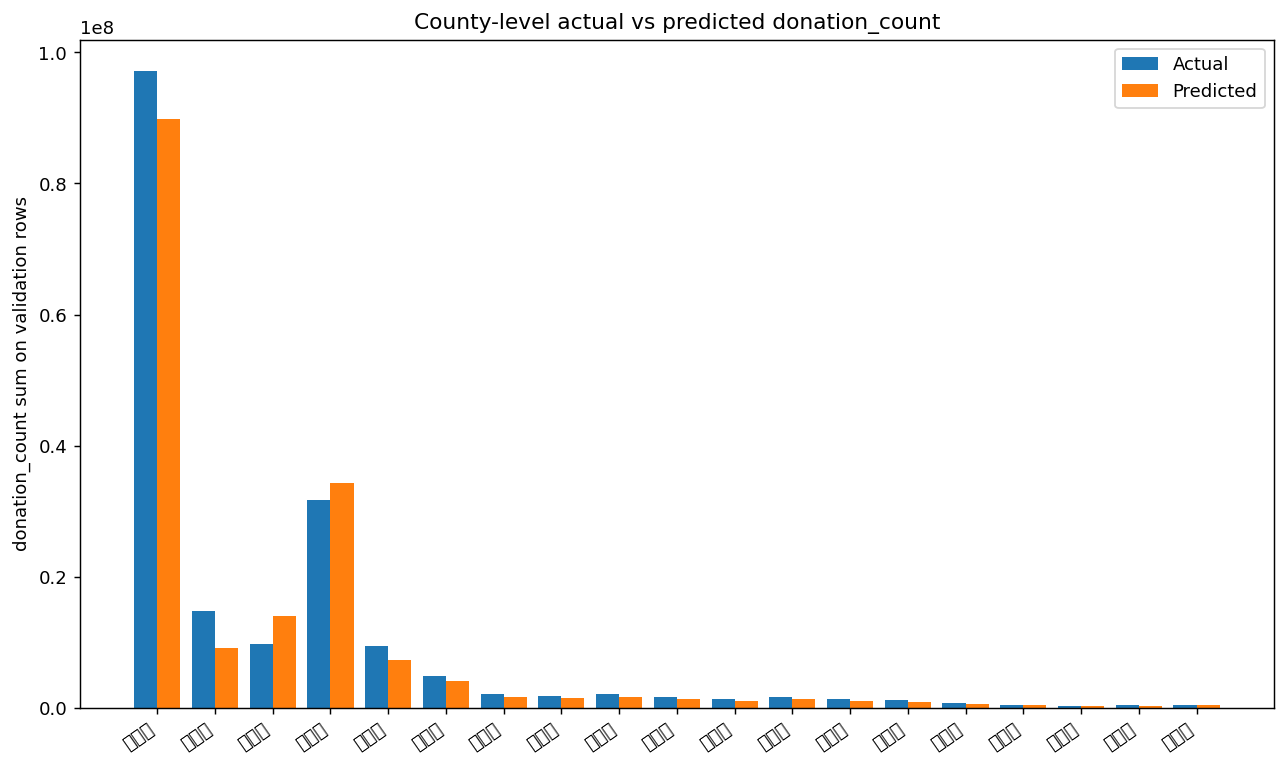

The table this chart was drawn from, first rows:
county_label, county_name, actual_donation_count, predicted_donation_count, mean_abs_month_error, validation_months, raw_rows, count_diff, abs_count_diff, pct_diff, abs_pct_diff
2, 台北市, 97085454, 8.984513e+07, 338175, 24, 3793, -7240326, 7240326, -7.458, 7.458
18, 高雄市, 14839807, 9.124761e+06, 238127, 24, 3493, -5715046, 5715046, -38.51, 38.51
1, 台中市, 9753670, 1.3956971e+07, 283245, 24, 3521, 4203301, 4203301, 43.09, 43.09
11, 新北市, 31756823, 3.43492e+07, 551641, 24, 3431, 2592377, 2592377, 8.163, 8.163
14, 桃園市, 9407614, 7.2445995e+06, 93797, 24, 3254, -2163014, 2163014, -22.99, 22.99
3, 台南市, 4857047, 4.1072605e+06, 56969, 24, 3368, -749786, 749786, -15.44, 15.44
7, 基隆市, 2048990, 1.5943435e+06, 21438, 24, 1715, -454646, 454646, -22.19, 22.19
13, 新竹縣, 1863961, 1.452536e+06, 17823, 24, 2464, -411425, 411425, -22.07, 22.07
10, 彰化縣, 2132807, 1.7293524e+06, 20594, 24, 2798, -403455, 403455, -18.92, 18.92
12, 新竹市, 1693257, 1.3058145e+06, 16215, 24, 2578, -387442, 387442, -22.88, 22.88
9, 屏東縣, 1321812, 1.0357376e+06, 14694, 24, 2084, -286074, 286074, -21.64, 21.64
17, 雲林縣, 1683422, 1.3989346e+06, 14746, 24, 2182, -284487, 284487, -16.9, 16.9
16, 苗栗縣, 1288903, 1.0488918e+06, 10372, 24, 2217, -240011, 240011, -18.62, 18.62
5, 嘉義市, 1169869, 935546, 11330, 24, 1663, -234323, 234323, -20.03, 20.03
8, 宜蘭縣, 736259, 627114, 7800, 24, 2295, -109144, 109144, -14.82, 14.82
6, 嘉義縣, 487757, 391913, 6213, 24, 1849, -95844, 95844, -19.65, 19.65
4, 台東縣, 305964, 224290, 4075, 24, 1638, -81674, 81674, -26.69, 26.69
15, 花蓮縣, 444612, 365623, 5490, 24, 1805, -78989, 78989, -17.77, 17.77
0, 南投縣, 500977, 425658, 6280, 24, 2312, -75319, 75319, -15.03, 15.03
